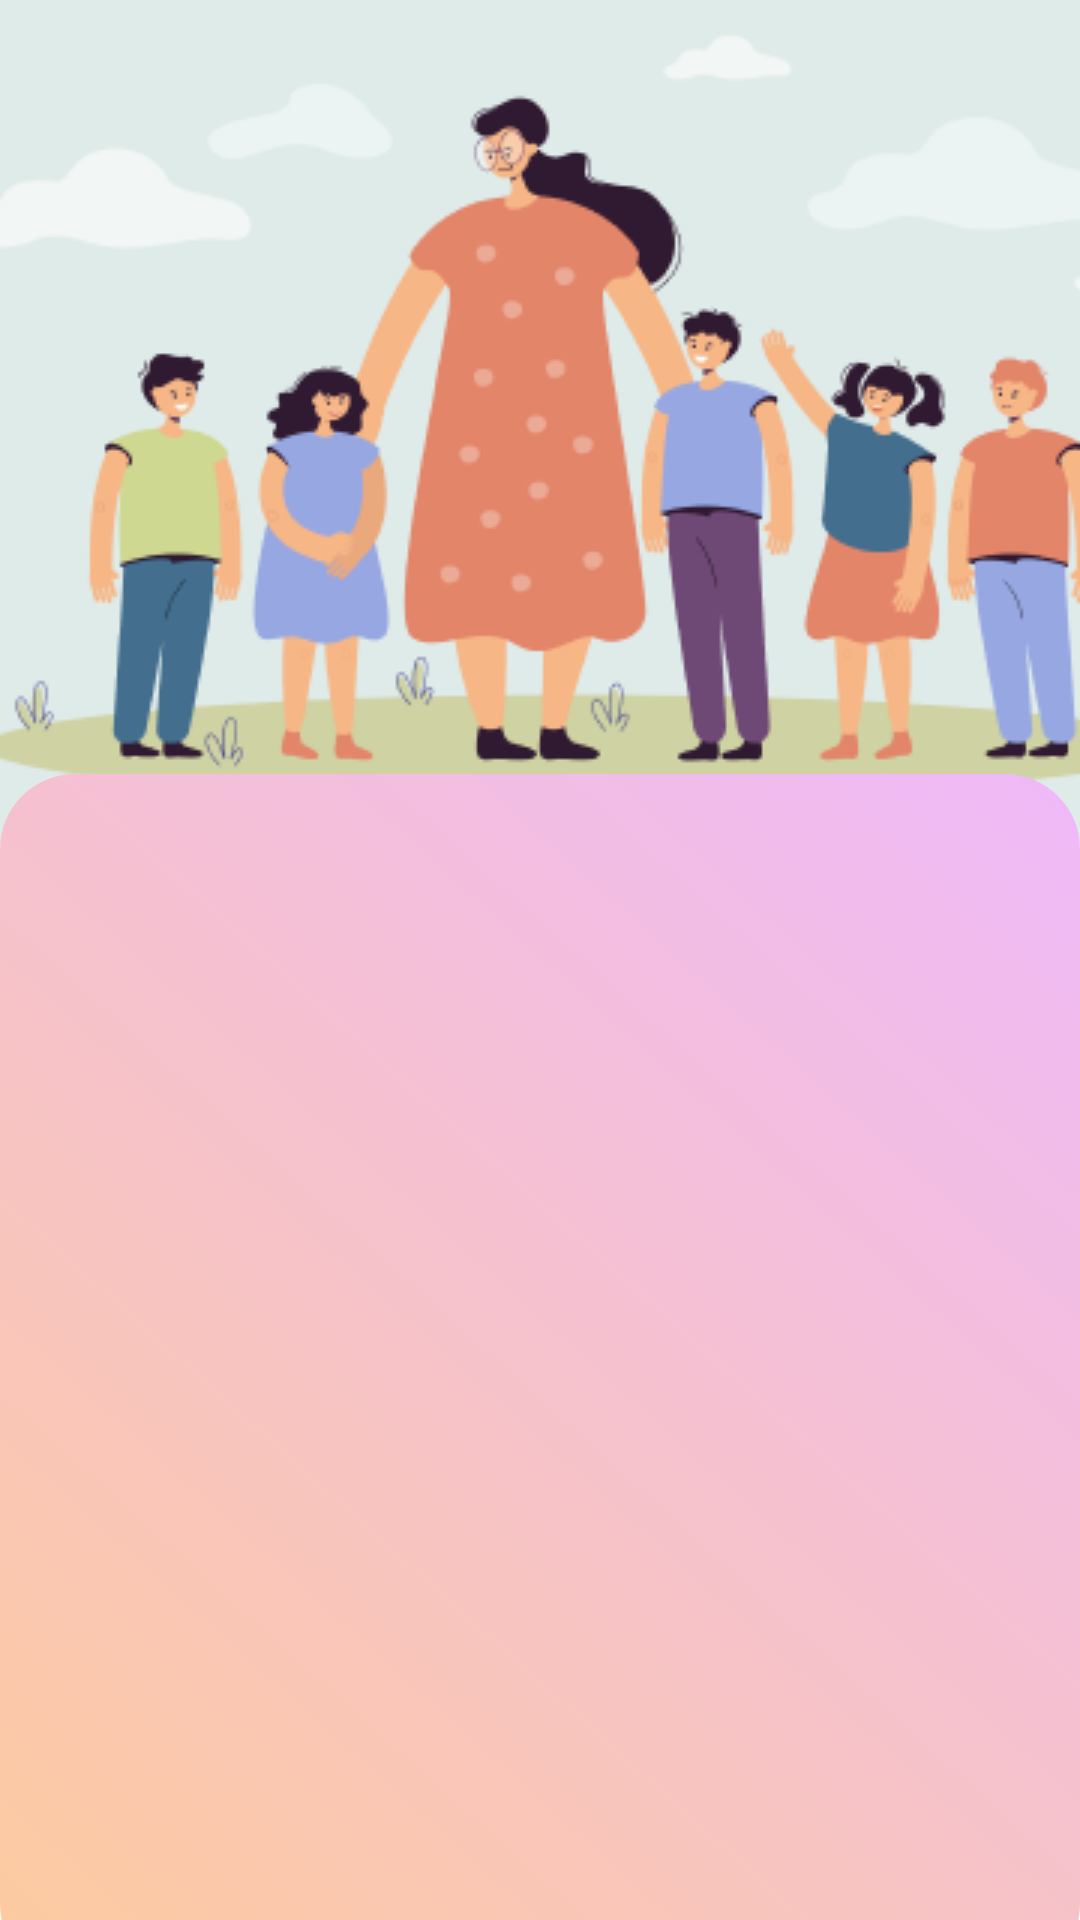

Produce the Android XML layout that renders to this screen, including the resource entries it uses.
<!-- AndroidManifest.xml: application theme Theme.AplikasiGeneratorSoal -->
<!-- res/layout/daftar_tulisan.xml -->
<?xml version="1.0" encoding="utf-8"?>
<androidx.constraintlayout.widget.ConstraintLayout xmlns:android="http://schemas.android.com/apk/res/android"
    xmlns:app="http://schemas.android.com/apk/res-auto"
    xmlns:tools="http://schemas.android.com/tools"
    android:layout_width="match_parent"
    android:layout_height="match_parent"
    android:orientation="vertical"
    android:fitsSystemWindows="true">

    <ImageView
        android:id="@+id/homeBackgroundImage1"
        android:layout_width="match_parent"
        android:layout_height="wrap_content"
        android:scaleType="fitXY"
        app:layout_constraintEnd_toEndOf="parent"
        app:layout_constraintStart_toStartOf="parent"
        app:layout_constraintTop_toTopOf="parent"
        android:src="@drawable/picture_1" />

    <com.google.android.material.imageview.ShapeableImageView
        android:id="@+id/homeBackgroundImage2"
        android:layout_width="match_parent"
        android:layout_height="match_parent"
        android:layout_marginTop="258dp"
        android:layout_marginBottom="-20dp"
        android:scaleType="centerCrop"
        android:src="@drawable/background_wave"
        app:layout_constraintBottom_toBottomOf="parent"
        app:layout_constraintEnd_toEndOf="parent"
        app:layout_constraintStart_toStartOf="parent"
        app:layout_constraintTop_toBottomOf="@id/homeBackgroundImage1"
        app:shapeAppearanceOverlay="@style/RoundedImageViewStyle" />

    <androidx.recyclerview.widget.RecyclerView
        android:id="@+id/recycler_view"
        android:layout_width="match_parent"
        android:layout_height="match_parent"
        android:layout_marginStart="15dp"
        android:layout_marginEnd="15dp"
        android:layout_marginTop="280dp"
        app:layout_constraintEnd_toEndOf="parent"
        app:layout_constraintStart_toStartOf="parent"
        app:layout_constraintTop_toTopOf="@id/homeBackgroundImage2"
        app:layout_constraintBottom_toBottomOf="parent"/>

</androidx.constraintlayout.widget.ConstraintLayout>
<!-- resources referenced by this layout -->
<resources>
  <!-- drawable background_wave (drawable) -->
  <shape xmlns:android="http://schemas.android.com/apk/res/android">
      <gradient
          android:angle="45"
          android:startColor="#FDCB9E"
          android:endColor="#EFB9F9"
          android:type="linear" />
  </shape>
  <!-- drawable picture_1: png bitmap (drawable, 40619 bytes) -->
  <style name="RoundedImageViewStyle" parent="">
          <item name="cornerFamily">rounded</item>
          <item name="cornerSize">25dp</item> 
      </style>
  <style name="Theme.AplikasiGeneratorSoal" parent="android:Theme.Material.Light.NoActionBar">
          <item name="android:windowFullscreen">false</item>
      </style>
</resources>
